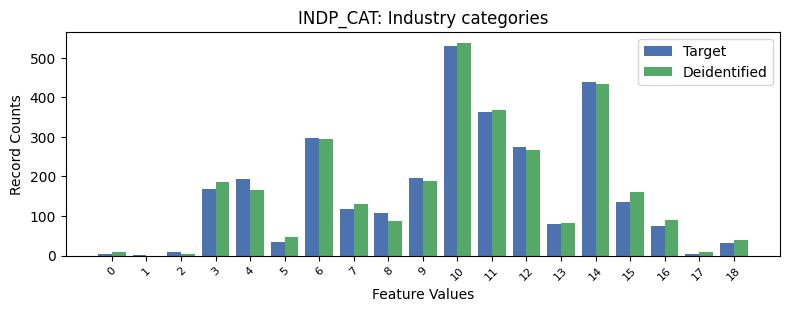

Data behind this chart, as committed beside it:
, INDP_CAT, count_target, count_deidentified
0, -1, 2081, 2048
1, 10, 529, 538.0
2, 14, 438, 433.0
3, 11, 364, 368.0
4, 6, 296, 294.0
5, 12, 274, 267.0
6, 9, 196, 188.0
7, 4, 193, 167.0
8, 3, 168, 187.0
9, 15, 136, 161.0
10, 7, 118, 131.0
11, 8, 109, 87.0
12, 13, 81, 82.0
13, 16, 75, 89.0
14, 5, 34, 48.0
15, 18, 33, 39.0
16, 2, 8, 3.0
17, 0, 5, 9.0
18, 17, 5, 10.0
19, 1, 1, 0.0
